Photos from the image-classification dataset "classification" in the GitHub repository DylanHughes02/fruit-detection-project. Its 4 classes are: apple, banana, orange, pear.

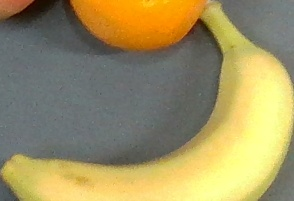
Label: banana

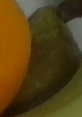
Label: pear

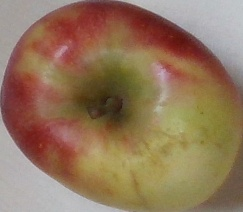
Label: apple

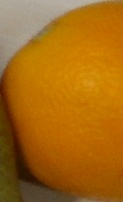
Label: orange

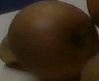
Label: pear

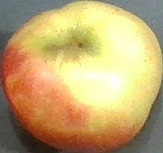
Label: apple
